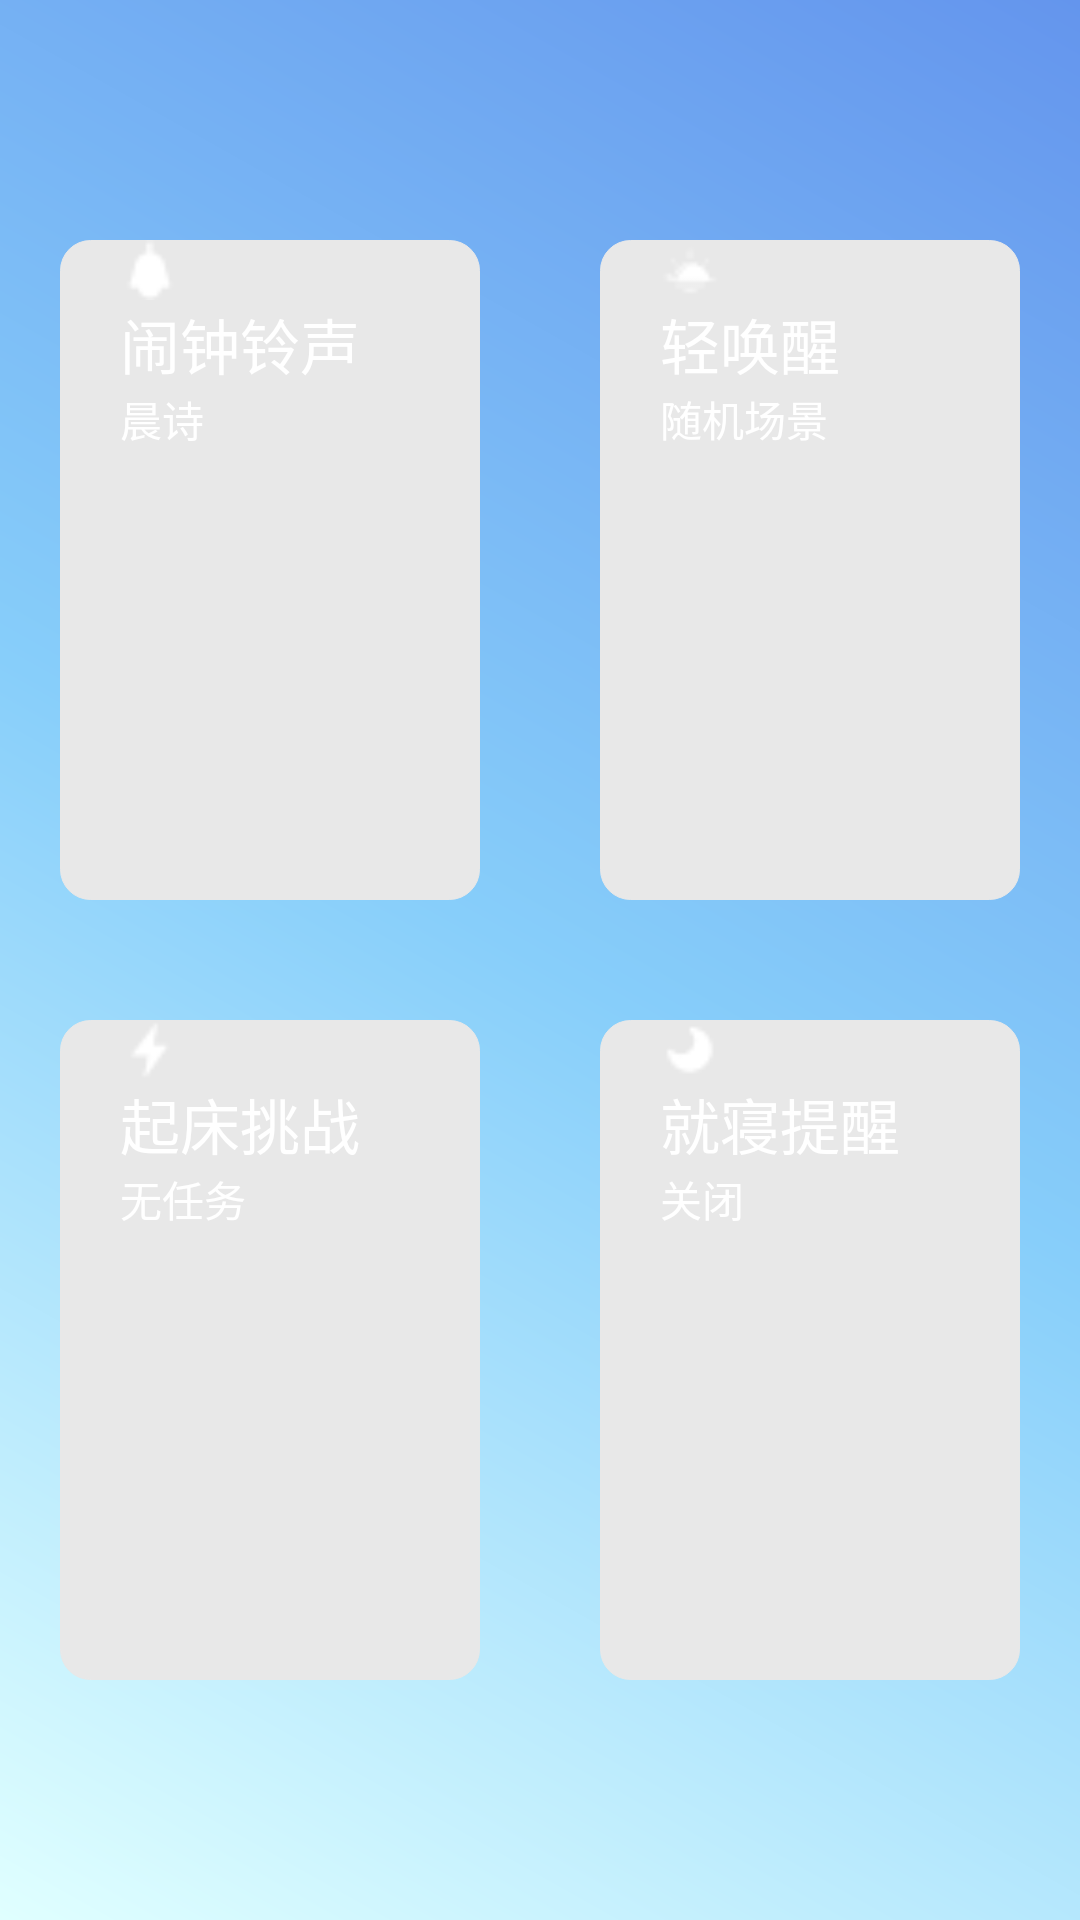

Reconstruct the res/layout file that produces this screen, plus the resources it refers to.
<!-- AndroidManifest.xml: application theme AppTheme -->
<!-- res/layout/four_card_layout.xml -->
<?xml version="1.0" encoding="utf-8"?>
<LinearLayout xmlns:android="http://schemas.android.com/apk/res/android"
    android:layout_width="match_parent"
    android:background="@drawable/backcolor"
    android:orientation="vertical"
    android:layout_height="match_parent">

    <LinearLayout
        android:layout_marginRight="20dp"
        android:layout_marginLeft="20dp"
        android:layout_marginBottom="40dp"
        android:layout_marginTop="80dp"
        android:layout_width="match_parent"
        android:layout_height="0dp"
        android:layout_weight="1">
        <LinearLayout
            android:layout_marginRight="40dp"
            android:background="@drawable/layout_border"
            android:id="@+id/alarm_clock_select"
            android:layout_width="0dp"
            android:orientation="vertical"
            android:layout_weight="1"
            android:layout_height="match_parent">
            <ImageView
                android:src="@drawable/smallbell"
                android:layout_width="20dp"
                android:layout_height="20dp" />
            <TextView
                android:textSize="20dp"
                android:textColor="#ffffff"
                android:text="闹钟铃声"
                android:layout_width="match_parent"
                android:layout_height="wrap_content" />
            <TextView
                android:id="@+id/first_card_alarm"
                android:textColor="#ffffff"
                android:text="晨诗"
                android:layout_width="match_parent"
                android:layout_height="wrap_content" />

        </LinearLayout>
        <LinearLayout
            android:layout_width="0dp"
            android:layout_weight="1"
            android:layout_height="match_parent">
            <LinearLayout
                android:background="@drawable/layout_border"
                android:id="@+id/awaken_clock_select"
                android:layout_width="0dp"
                android:orientation="vertical"
                android:layout_weight="1"
                android:layout_height="match_parent">
                <ImageView
                    android:src="@drawable/sunup"
                    android:layout_width="20dp"
                    android:layout_height="20dp" />
                <TextView
                    android:textSize="20dp"
                    android:textColor="#ffffff"
                    android:text="轻唤醒"
                    android:layout_width="match_parent"
                    android:layout_height="wrap_content" />
                <TextView
                    android:textColor="#ffffff"
                    android:text="随机场景"
                    android:layout_width="match_parent"
                    android:layout_height="wrap_content" />

            </LinearLayout>
        </LinearLayout>
    </LinearLayout>

    <LinearLayout
        android:layout_marginRight="20dp"
        android:layout_marginLeft="20dp"
        android:layout_marginBottom="80dp"
        android:layout_width="match_parent"
        android:layout_height="0dp"
        android:layout_weight="1">
        <LinearLayout
            android:layout_marginRight="40dp"
            android:layout_width="0dp"
            android:layout_weight="1"
            android:layout_height="match_parent">
            <LinearLayout
                android:background="@drawable/layout_border"
                android:id="@+id/getup_challage"
                android:layout_width="0dp"
                android:orientation="vertical"
                android:layout_weight="1"
                android:layout_height="match_parent">
                <ImageView
                    android:src="@drawable/lightning"
                    android:layout_width="20dp"
                    android:layout_height="20dp" />
                <TextView
                    android:textSize="20dp"
                    android:textColor="#ffffff"
                    android:text="起床挑战"
                    android:layout_width="match_parent"
                    android:layout_height="wrap_content" />
                <TextView
                    android:textColor="#ffffff"
                    android:text="无任务"
                    android:layout_width="match_parent"
                    android:layout_height="wrap_content" />

            </LinearLayout>
        </LinearLayout>
        <LinearLayout
            android:layout_width="0dp"
            android:layout_weight="1"
            android:layout_height="match_parent">
            <LinearLayout
                android:background="@drawable/layout_border"
                android:id="@+id/sleep_reminder_select"
                android:layout_width="0dp"
                android:orientation="vertical"
                android:layout_weight="1"
                android:layout_height="match_parent">
                <ImageView
                    android:src="@drawable/moon"
                    android:layout_width="20dp"
                    android:layout_height="20dp" />
                <TextView
                    android:textSize="20dp"
                    android:textColor="#ffffff"
                    android:text="就寝提醒"
                    android:layout_width="match_parent"
                    android:layout_height="wrap_content" />
                <TextView
                    android:textColor="#ffffff"
                    android:text="关闭"
                    android:layout_width="match_parent"
                    android:layout_height="wrap_content" />

            </LinearLayout>
        </LinearLayout>
    </LinearLayout>

</LinearLayout>
<!-- resources referenced by this layout -->
<resources>
  <!-- drawable backcolor (drawable) -->
  <?xml version="1.0" encoding="utf-8"?>
  <shape xmlns:android="http://schemas.android.com/apk/res/android">
      
      <gradient
          android:endColor="#6495ed"
          android:centerColor="#87cefa"
          android:startColor="#e0ffff"
          android:angle="45"/>
      </shape>
  <!-- drawable layout_border (drawable) -->
  <?xml version="1.0" encoding="utf-8"?>
  <shape xmlns:android="http://schemas.android.com/apk/res/android" >
  
      <solid android:color="#E8E8E8" />
  
      <stroke
          android:width="0.01dp"
          android:color="#E8E8E8" />
      <padding
          android:bottom="1dp"
          android:left="20dp"
          android:right="0dp"
          android:top="0dp" />
      <corners
          android:bottomLeftRadius="10dp"
          android:bottomRightRadius="10dp"
          android:topLeftRadius="10dp"
          android:topRightRadius="10dp" />
  
  </shape>
  <!-- drawable lightning: png bitmap (drawable, 263 bytes) -->
  <!-- drawable moon: png bitmap (drawable, 275 bytes) -->
  <!-- drawable smallbell: png bitmap (drawable, 288 bytes) -->
  <!-- drawable sunup: png bitmap (drawable, 272 bytes) -->
  <style name="AppTheme" parent="Base.Theme.AppCompat.Light.DarkActionBar">
          
          <item name="colorPrimary">@color/colorPrimary</item>
          <item name="colorPrimaryDark">@color/colorPrimaryDark</item>
          <item name="colorAccent">@color/colorAccent</item>
      </style>
  <color name="colorPrimary">#3F51B5</color>
  <color name="colorPrimaryDark">#303F9F</color>
  <color name="colorAccent">#FF4081</color>
</resources>
